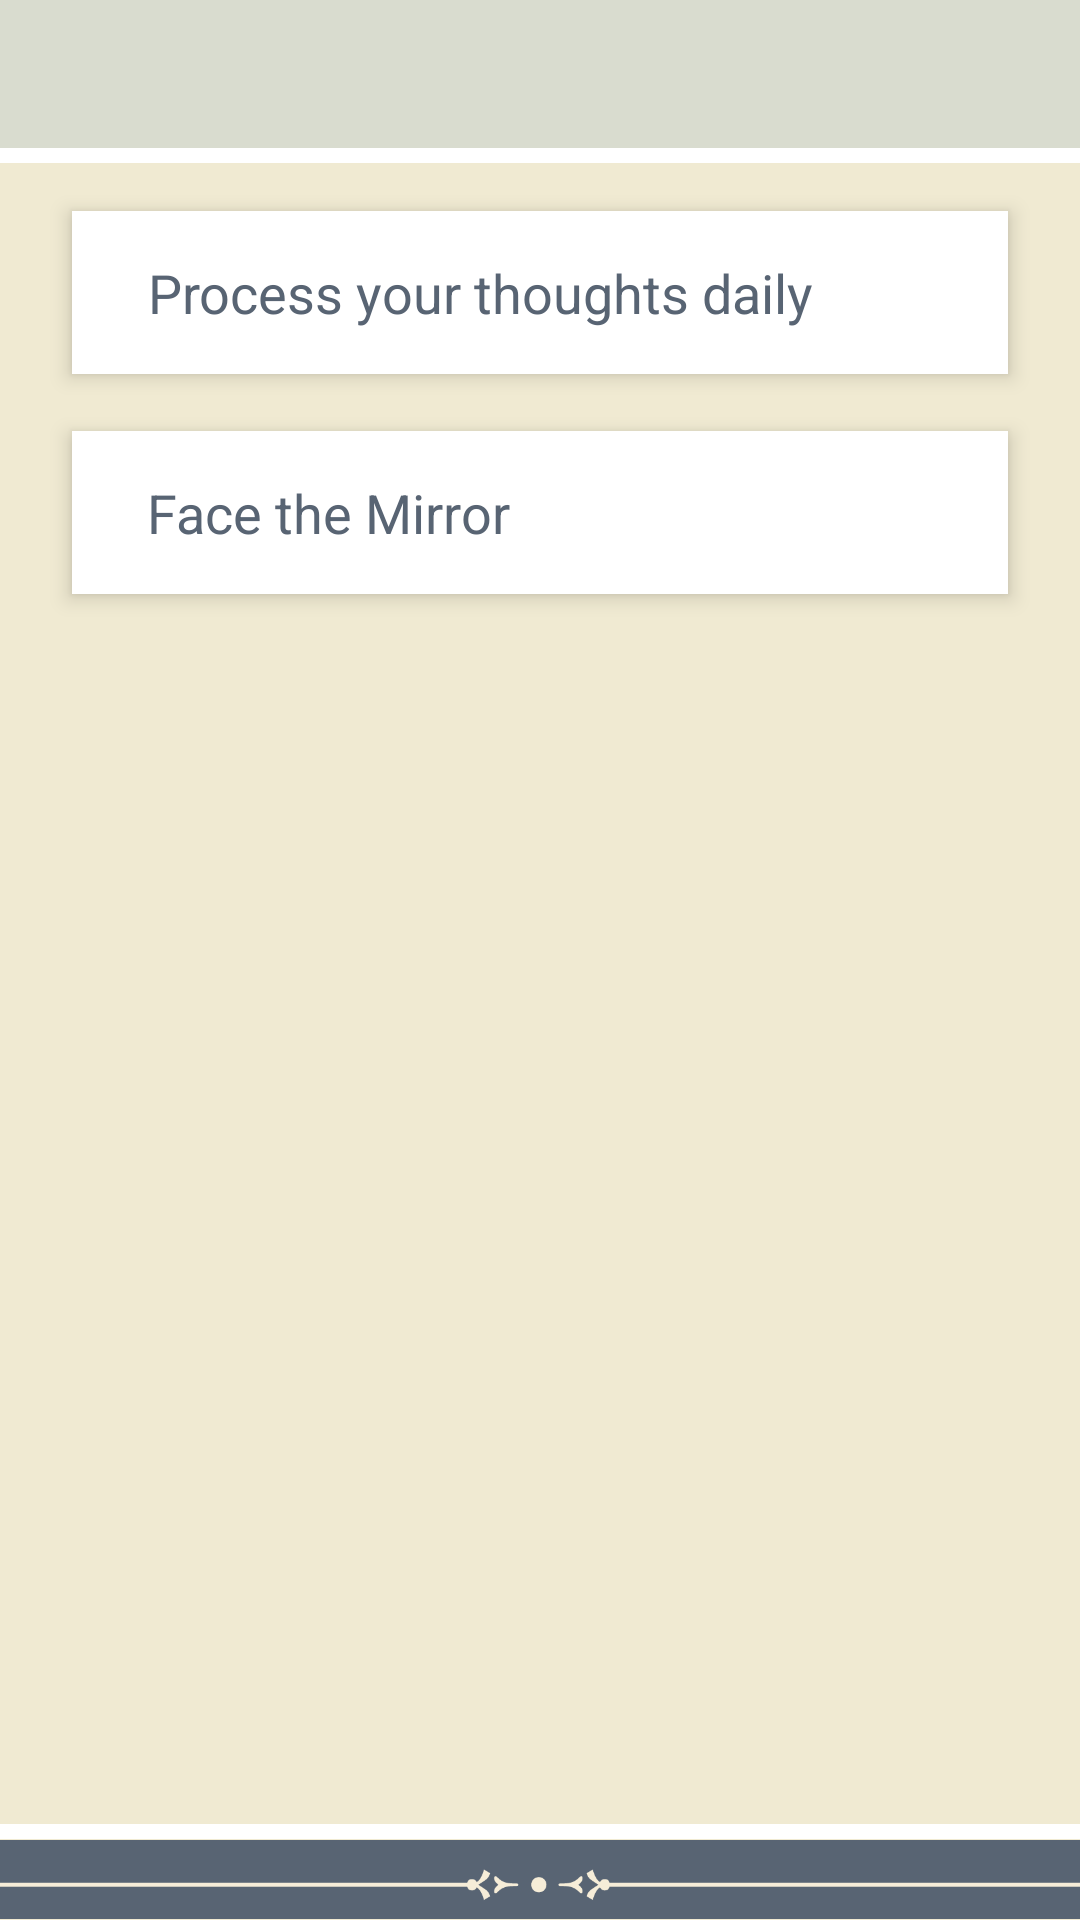

Here is an Android app screen rendered from its layout file. Give the layout XML and the strings, colors and styles it references.
<!-- AndroidManifest.xml: application theme AppTheme -->
<!-- res/layout/activity_result_four.xml -->
<?xml version="1.0" encoding="utf-8"?>
<RelativeLayout xmlns:android="http://schemas.android.com/apk/res/android"
    xmlns:app="http://schemas.android.com/apk/res-auto"
    xmlns:tools="http://schemas.android.com/tools"
    android:id="@+id/activity_result_four"
    android:layout_width="match_parent"
    android:layout_height="match_parent"
    android:background="@color/activity_bg"
    tools:context="com.cityogsadana.activity.ResultFourActivity">

    <LinearLayout
        android:layout_width="match_parent"
        android:layout_height="wrap_content"
        android:layout_above="@+id/bottom_layout"
        android:layout_below="@id/top_layout"
        android:orientation="vertical">


        <androidx.cardview.widget.CardView
            android:layout_width="match_parent"
            android:layout_height="wrap_content"
            android:layout_marginBottom="7dp"
            android:layout_marginLeft="20dp"
            android:layout_marginRight="20dp"
            android:layout_marginTop="10dp"
            android:background="@color/app_white"
            android:padding="15dp"
            app:cardBackgroundColor="@color/app_white"
            app:cardCornerRadius="0dp"
            app:cardElevation="4dp"
            app:cardUseCompatPadding="true">

            <LinearLayout
                android:id="@+id/level_4_1"
                style="@style/SelectableItemBackground"
                android:layout_width="match_parent"
                android:layout_height="wrap_content"
                android:orientation="horizontal"
                android:padding="15dp">


                <LinearLayout
                    android:layout_width="match_parent"
                    android:layout_height="wrap_content"
                    android:layout_gravity="center"
                    android:layout_marginLeft="10dp"
                    android:layout_weight="1"
                    android:orientation="vertical">

                    <TextView
                        android:layout_width="wrap_content"
                        android:layout_height="wrap_content"
                        android:gravity="center"
                        android:text="Process your thoughts daily"
                        android:textColor="@color/text_color"
                        android:textSize="@dimen/app_text_size_large" />


                </LinearLayout>

                <TextView
                    android:id="@+id/result_41"
                    style="@style/SelectableItemBackground"
                    android:layout_width="wrap_content"
                    android:layout_height="match_parent"
                    android:layout_gravity="center"
                    android:gravity="center"
                    android:text="Result"
                    android:textColor="@color/icon_color"
                    android:textSize="@dimen/app_text_size_medium"
                    android:visibility="gone" />


            </LinearLayout>


        </androidx.cardview.widget.CardView>


        <androidx.cardview.widget.CardView
            android:layout_width="match_parent"
            android:layout_height="wrap_content"
            android:layout_marginBottom="7dp"
            android:layout_marginLeft="20dp"
            android:layout_marginRight="20dp"
            android:background="@color/app_white"
            android:padding="15dp"
            app:cardBackgroundColor="@color/app_white"
            app:cardCornerRadius="0dp"
            app:cardElevation="4dp"
            app:cardUseCompatPadding="true">

            <LinearLayout
                android:id="@+id/level_4_2"
                style="@style/SelectableItemBackground"
                android:layout_width="match_parent"
                android:layout_height="wrap_content"
                android:orientation="horizontal"
                android:padding="15dp">


                <LinearLayout
                    android:layout_width="match_parent"
                    android:layout_height="wrap_content"
                    android:layout_gravity="center"
                    android:layout_marginLeft="10dp"
                    android:layout_weight="1"
                    android:orientation="vertical">

                    <TextView
                        android:layout_width="wrap_content"
                        android:layout_height="wrap_content"
                        android:gravity="center"
                        android:text="Face the Mirror"
                        android:textColor="@color/text_color"
                        android:textSize="@dimen/app_text_size_large" />


                </LinearLayout>

                <TextView
                    android:id="@+id/result_42"
                    style="@style/SelectableItemBackground"
                    android:layout_width="wrap_content"
                    android:layout_height="match_parent"
                    android:layout_gravity="center"
                    android:gravity="center"
                    android:text="Result"
                    android:textColor="@color/icon_color"
                    android:textSize="@dimen/app_text_size_medium"
                    android:visibility="gone" />


            </LinearLayout>


        </androidx.cardview.widget.CardView>

    </LinearLayout>

    <include
        layout="@layout/top_layout"
        android:layout_width="match_parent"
        android:layout_height="wrap_content"></include>

    <include
        layout="@layout/bottom_layout"
        android:layout_width="match_parent"
        android:layout_height="wrap_content"
        android:layout_alignParentBottom="true">

    </include>


</RelativeLayout>
<!-- res/layout/top_layout.xml (included above) -->
<?xml version="1.0" encoding="utf-8"?>
<LinearLayout xmlns:android="http://schemas.android.com/apk/res/android"
    android:orientation="vertical"
    android:id="@+id/top_layout" android:layout_width="match_parent"
    android:layout_height="wrap_content">

    <RelativeLayout
        android:layout_width="match_parent"
        android:paddingTop="10dp"
        android:paddingBottom="10dp"
        android:gravity="center"
        android:background="@color/app_gray"
        android:layout_height="wrap_content">

        <ImageButton
            android:layout_width="wrap_content"
            android:gravity="center"
            android:layout_marginLeft="15dp"
            android:id="@+id/back_button"
            android:tint="@color/icon_color"
            android:background="@null"
            android:layout_centerVertical="true"
            style="@style/SelectableItemBackground"
            android:src="@drawable/ic_arrow_back"
            android:layout_height="wrap_content" />

        <TextView
            android:id="@+id/title"
            android:layout_width="match_parent"
            android:text=""
            android:gravity="center"
            android:textSize="22dp"
            android:layout_centerInParent="true"
            android:textColor="@color/text_color"
            android:layout_centerHorizontal="true"
            android:layout_height="wrap_content" />

        <TextView
            android:layout_width="wrap_content"
            android:text="Record Progress"
            style="@style/SelectableItemBackground"
            android:gravity="center"
            android:textSize="12sp"
            android:layout_centerInParent="true"
            android:id="@+id/test"
            android:textColor="@color/text_color"
            android:visibility="gone"
            android:layout_alignParentRight="true"
            android:layout_marginRight="15dp"
            android:layout_height="wrap_content" />




    </RelativeLayout>
    <View
        android:layout_width="wrap_content"
        android:layout_height="5dp"
        android:layout_below="@+id/top_layout"
        android:background="@color/app_white"
        ></View>


</LinearLayout>
<!-- res/layout/bottom_layout.xml (included above) -->
<?xml version="1.0" encoding="utf-8"?>
<LinearLayout xmlns:android="http://schemas.android.com/apk/res/android"
    android:orientation="vertical"
    android:id="@+id/bottom_layout"
    android:layout_width="match_parent"
    android:layout_height="wrap_content">



    <View
        android:layout_width="match_parent"
        android:background="@color/app_white"
        android:layout_height="5dp">

    </View>

    <ImageView
        android:layout_width="match_parent"
        android:src="@drawable/bottom_border"
        android:layout_height="27dp" />



</LinearLayout>
<!-- resources referenced by this layout -->
<resources>
  <color name="activity_bg">#f0ead2</color>
  <color name="app_gray">#d9dccf</color>
  <color name="app_white">#ffffff</color>
  <color name="icon_color">#70a8a2</color>
  <color name="text_color">#586473</color>
  <dimen name="app_text_size_large">18sp</dimen>
  <dimen name="app_text_size_medium">14sp</dimen>
  <!-- drawable bottom_border: png bitmap (drawable, 7963 bytes) -->
  <style name="SelectableItemBackground">
          <item name="android:theme">@style/SelectableItemTheme</item>
          <item name="android:foreground">?attr/selectableItemBackground</item>
      </style>
  <style name="AppTheme" parent="Theme.AppCompat.Light.DarkActionBar">
          
          <item name="colorPrimary">@color/colorPrimary</item>
          <item name="colorPrimaryDark">@color/colorPrimaryDark</item>
          <item name="colorAccent">@color/colorAccent</item>
      </style>
  <style name="SelectableItemTheme">
          <item name="colorControlHighlight">@color/selector_color1</item>
      </style>
  <color name="colorPrimary">#000000</color>
  <color name="colorPrimaryDark">#000000</color>
  <color name="colorAccent">#737373</color>
  <color name="selector_color1">#c2cb623e</color>
</resources>
